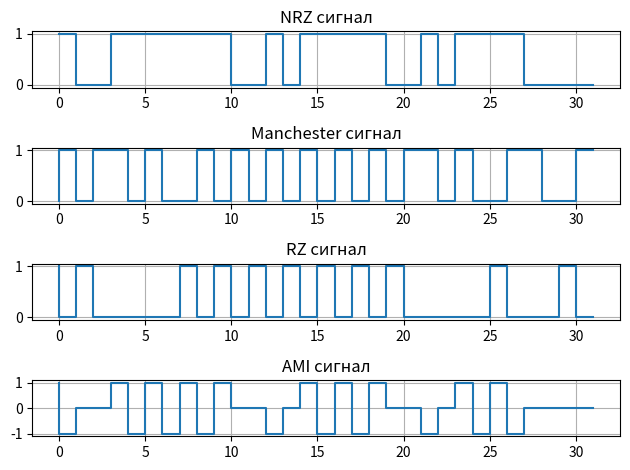

Recreate this plot in Python.
# МУИВ. Обучающийся - Петроградский Вячеслав Максимович.
# Задание №2 по предмету "Безопасность операционных систем".
# Преподаватель (проверяющий) - Черемных Виктор Викторович.

import matplotlib.pyplot as plt


# Блок 1: "Исходные данные"

# Исходная строка в бинарном (двоичном) виде взятая из решенной задачи №1 по заданному исходному
# тексту, коим является мое ФИО (Петроградский Вячеслав Максимович)
bin_str = '11001111 11100101 11110010 11110000 11101110 11100011 11110000 11100000 11100100 11110001 11101010 11101000 11101001 00100000 11000010 11111111 11110111 11100101 11110001 11101011 11100000 11100010 00100000 11001100 11100000 11101010 11110001 11101000 11101100 11101110 11100010 11101000 11110111'
print ('Исходное сообщение (Петроградский Вячеслав Максимович) в битовом потоке:', bin_str)

# Необходимо исключить пробелы в строке bin_str (можно было пропустить данный шаг и вписать
# бинарный код без пробелов, т.к. они нужны только лишь для удобства чтение, но поскольку
# задачи разделены на отдельные решения, я считаю нужным сделать именно так).
bitstream = bin_str.replace(' ', '').replace('\n', '')
print ('\nОбщая длина потока исходного сообщения (без пробелов):', len(bitstream), 'бит')




# Блок 2: "Кодирование по методам: NRZ, Manchester, RZ, AMI"

# NRZ (Non Return to Zero) кодирование
nrz_signal = [1 if bit == '1' else 0 for bit in bitstream]
print ('\nNRZ кодирование:', nrz_signal)

# Manchester кодирование
manchester_signal = []
for bit in bitstream:
    if bit == '1':
          manchester_signal.extend([0,1])
    else:
        manchester_signal.extend([1,0])
print ('\nManchester кодирование:', manchester_signal)

# RZ (Return to Zero) кодирование
rz_signal = []
for bit in bitstream:
    if bit == '1':
          rz_signal.extend([1,0])
    else:
        rz_signal.extend([0,0])
print ('\nRZ кодирование:', rz_signal)

# AMI (Alternative Mark Inversion)  кодирование
ami_signal = []
level = 1 # начальный уровень 
for bit in bitstream:
    if bit == '1':
          ami_signal.append(level)
          level *= -1 # меняем знак
    else:
        ami_signal.append(0)
print ('\nAMI кодирование:', ami_signal)




# Блок 3: "Создание функции подсчета переходов"

def count_transitions(signal):
    transitions = 0
    for i in range(1, len(signal)):
        if signal[i] != signal[i - 1]:
            transitions += 1
    return transitions



# Блок 4: "Функция анализа способов кодирования"

Rb = 1e9  # Скорость передачи (бит/с)

def analyze_signal(signal, name):
    transitions = count_transitions(signal)
    duration = len(signal) / Rb  # длительность сигнала
    freq_avg = transitions / duration if duration != 0 else 0

    # Теоретические оценки
    f_low = 0  # нижняя граница 
    f_high = transitions * Rb / len(signal)

    bandwidth = f_high - f_low

    print(f'\n{name}:')
    print(f'Переходов: {transitions}')
    print(f'Нижняя граница частоты: {f_low:.2e} Гц')
    print(f'Верхняя граница частоты: {f_high:.2e} Гц')
    print(f'Средняя частота: {freq_avg:.2e} Гц')
    print(f'Полоса пропускания: {bandwidth:.2e} Гц')

# Вывод полученных данных

analyze_signal(nrz_signal, 'NRZ')
analyze_signal(manchester_signal, 'Manchester')
analyze_signal(rz_signal, 'RZ')
analyze_signal(ami_signal, 'AMI')




# Блок 5: "Построение графиков"

N = 32 # Ограничим кодирование для первых 4 байт (32 бита) согласно условию задания №2

plt.figure()

# NRZ график
plt.subplot(4, 1, 1)
plt.step(range(N), nrz_signal[:N])
plt.title('NRZ сигнал')
plt.grid()

# Manchester график
plt.subplot(4, 1, 2)
plt.step(range(N), manchester_signal[:N])
plt.title('Manchester сигнал')
plt.grid()

# RZ график
plt.subplot(4, 1, 3)
plt.step(range(N), rz_signal[:N])
plt.title('RZ сигнал')
plt.grid()

# AMI график 
plt.subplot(4, 1, 4)
plt.step(range(N), ami_signal[:N])
plt.title('AMI сигнал')
plt.grid()

plt.tight_layout()
plt.show()
